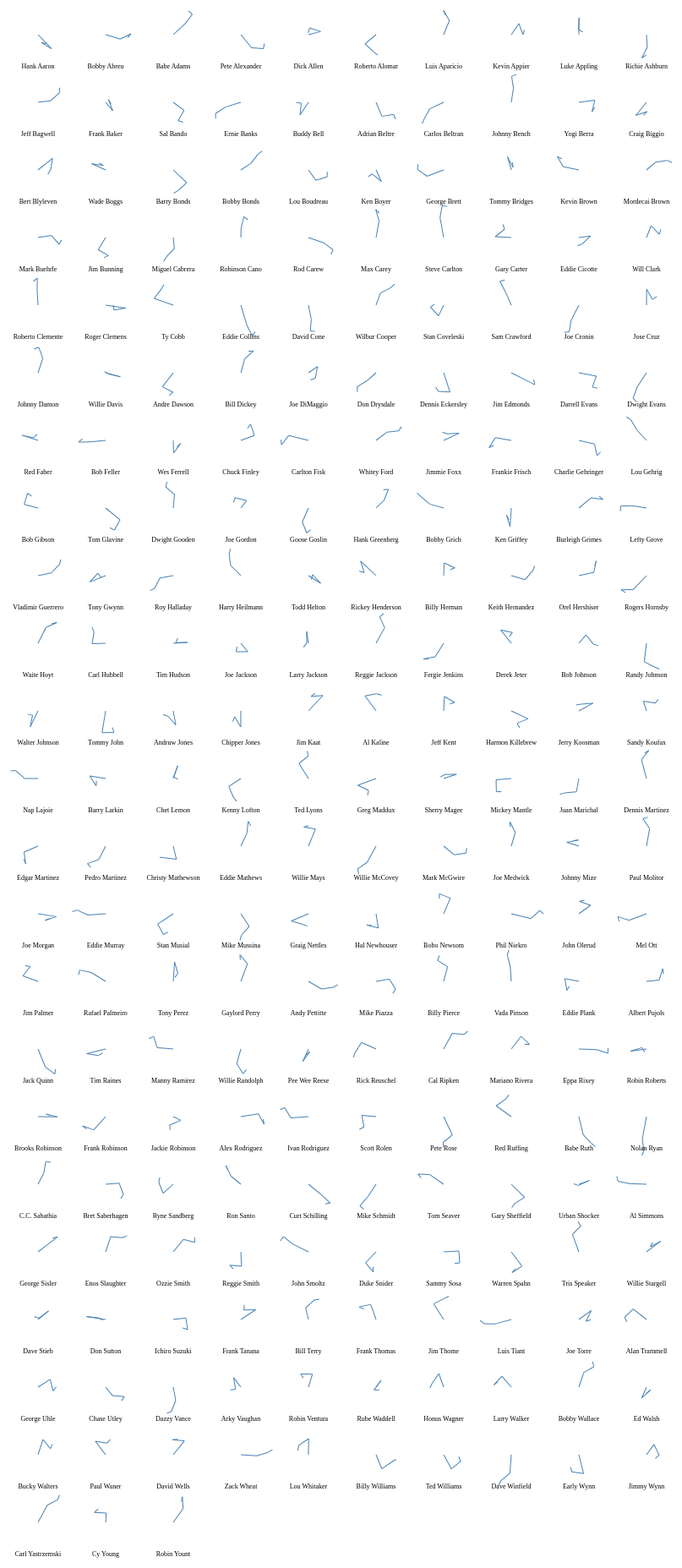
D3 v3 page, settled after 480 driven frames (8 s of simulated time); the page loaded 1 data file(s).


    (function(i,s,o,g,r,a,m){i['GoogleAnalyticsObject']=r;i[r]=i[r]||function(){
                (i[r].q=i[r].q||[]).push(arguments)},i[r].l=1*new Date();a=s.createElement(o),
            m=s.getElementsByTagName(o)[0];a.async=1;a.src=g;m.parentNode.insertBefore(a,m)
    })(window,document,'script','//www.google-analytics.com/analytics.js','ga');

    ga('create', 'UA-71774734-1', 'auto');
    ga('send', 'pageview');


// ── main.js
/**
 * Created by bdilday on 12/29/15.
 */

//    var $ = require('jquery');

var margin = {
    top: 80, right:100, left:100, bottom: 0
};
var height = 2500;
var width = 1000;

var svg = d3.select('body')
        .append('svg')
        .attr('width', width)
        .attr('height', height)
        .append("g")
        .attr('transform', 'translate(' + margin.left + ',' + margin.top + ')')
;

var x = d3.scale.linear()
    .range([0,10])
    ;

d3.json('concentric_circle_war.json', function(data) {
    //console.log(data);

    function addCircle(container, radius, x, y, alpha) {
        var group = container.append("g")
            .attr("class", "circle-container")
            .attr("transform", "translate(" + x + ", " + y + ")");

        function rotate(alpha) {
            group.transition()
                .duration(800000)
                .ease("linear")
                .attrTween("transform", function (d, i, a) {
                    return function (t) {
                        var rotation = t * 36000 * alpha;
                        return "translate(" + x + ", " + y + ") rotate(" + String(rotation) + ")";
                    };
                })
            //             .each("end", rotate(r));
        };
        rotate(alpha);

        group.append("circle")
            .attr("cx", 0)
            .attr("cy", 0)
            .attr("r", radius)
            .style("fill", "none")
            .style("stroke", "steelblue")
            .style('opacity', 0);

        group.append("line")
            .attr("x1", 0)
            .attr("y1", 0)
            .attr("x2", radius)
            .attr("y2", 0)
            .style("stroke", "steelblue");

        return group;
    }

    var x_buffer = 80;
    var y_buffer = 80;

    var d = data[0];
    var i = 1;

    var ncol = 10;

    var addPlayer = function(d, i) {

        var v1 = d.war/20.0;
        var v2 = d.w7/7.0 ;
        var v3 = d.w3/3.0;
        console.log('vals', d.namefull, v1, v2, v3, v1> v2);

        var c1 = addCircle(svg, d.nyear, (i%ncol)*x_buffer, parseInt(i/ncol)*y_buffer, v1); // centered
        var c2 = addCircle(c1, 14, d.nyear, 0, v2-v1); // offset by 1st circle's radius
        var c3 = addCircle(c2, 6, 14, 0, v3-v2); // offset by 2nd circle's radius

        svg.append('text')
            .text(d.namefull)
            .attr('x', (i%ncol)*x_buffer)
            .attr('y', (parseInt(i/ncol)+0.5)*y_buffer)
            .attr('font-size', 8)
            .attr('text-anchor', 'middle')
        ;

    }

    _.forEach(_.range(data.length), function(i) {
        addPlayer(data[i], i);
    })

})

### data: concentric_circle_war.json
[
 {
  "namefull": "Hank Aaron",
  "nyear": 23,
  "w7": 60.11,
  "w3": 27.11,
  "player_id": "aaronha01",
  "war": 142.6
 },
 {
  "namefull": "Bobby Abreu",
  "nyear": 18,
  "w7": 41.49,
  "w3": 19.09,
  "player_id": "abreubo01",
  "war": 60.94
 },
 {
  "namefull": "Babe Adams",
  "nyear": 19,
  "w7": 40.98,
  "w3": 22.86,
  "player_id": "adamsba01",
  "war": 57.64
 },
 {
  "namefull": "Pete Alexander",
  "nyear": 20,
  "w7": 70.09,
  "w3": 35.34,
  "player_id": "alexape01",
  "war": 122.8
 },
 {
  "namefull": "Dick Allen",
  "nyear": 15,
  "w7": 45.85,
  "w3": 24.87,
  "player_id": "allendi01",
  "war": 59.22
 },
 {
  "namefull": "Roberto Alomar",
  "nyear": 17,
  "w7": 42.82,
  "w3": 21.34,
  "player_id": "alomaro01",
  "war": 67.79
 },
 {
  "namefull": "Luis Aparicio",
  "nyear": 18,
  "w7": 32.67,
  "w3": 15.57,
  "player_id": "aparilu01",
  "war": 56.22
 },
 {
  "namefull": "Kevin Appier",
  "nyear": 16,
  "w7": 43.37,
  "w3": 23.4,
  "player_id": "appieke01",
  "war": 56.92
 },
 "... 215 more items"
]